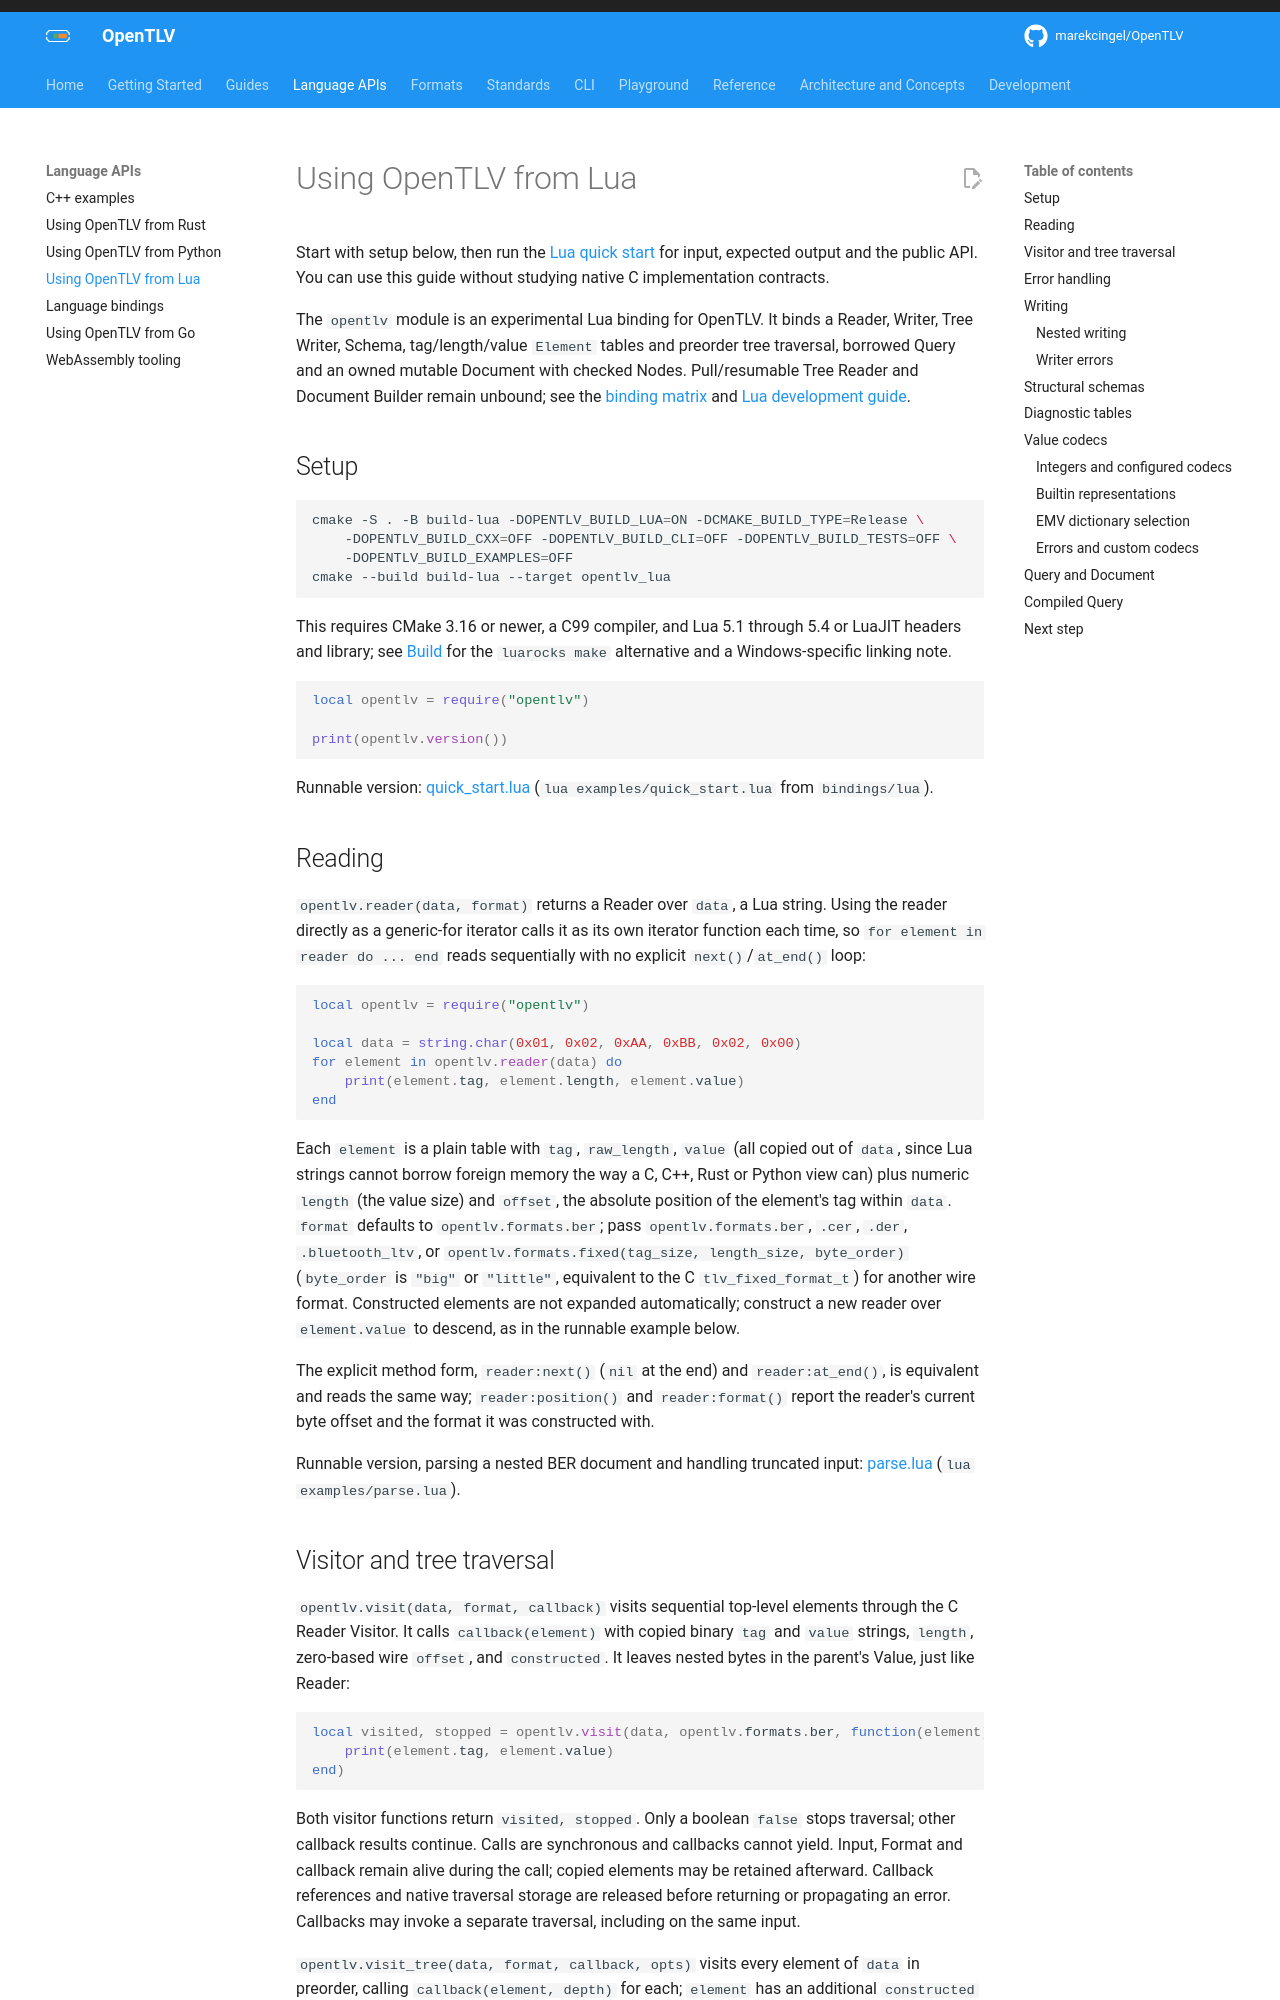

repository: OpenTLV/opentlv · page: 0.7/guides/lua/index.html · generator: mkdocs

# Using OpenTLV from Lua

Start with setup below, then run the [Lua quick start](../getting-started/README.md#quick-start)
for input, expected output and the public API. You can use this guide without
studying native C implementation contracts.

The `opentlv` module is an experimental Lua binding for OpenTLV. It binds a
Reader, Writer, Tree Writer, Schema, tag/length/value `Element` tables and preorder tree
traversal, borrowed Query and an owned mutable Document with checked Nodes.
Pull/resumable Tree Reader and Document Builder remain unbound; see the
[binding matrix](../concepts/bindings.md#capability-implementation-matrix) and
[Lua development guide](../development/lua.md).

## Setup

```sh
cmake -S . -B build-lua -DOPENTLV_BUILD_LUA=ON -DCMAKE_BUILD_TYPE=Release \
    -DOPENTLV_BUILD_CXX=OFF -DOPENTLV_BUILD_CLI=OFF -DOPENTLV_BUILD_TESTS=OFF \
    -DOPENTLV_BUILD_EXAMPLES=OFF
cmake --build build-lua --target opentlv_lua
```

This requires CMake 3.16 or newer, a C99 compiler, and Lua 5.1 through 5.4 or
LuaJIT headers and library; see [Build](../development/lua.md#build) for the
`luarocks make` alternative and a Windows-specific linking note.

```lua
local opentlv = require("opentlv")

print(opentlv.version())
```

Runnable version:
[quick_start.lua](https://github.com/marekcingel/OpenTLV/blob/main/bindings/lua/examples/quick_start.lua)
(`lua examples/quick_start.lua` from `bindings/lua`).

## Reading

`opentlv.reader(data, format)` returns a Reader over `data`, a Lua string.
Using the reader directly as a generic-for iterator calls it as its own
iterator function each time, so `for element in reader do ... end` reads
sequentially with no explicit `next()`/`at_end()` loop:

```lua
local opentlv = require("opentlv")

local data = string.char(0x01, 0x02, 0xAA, 0xBB, 0x02, 0x00)
for element in opentlv.reader(data) do
    print(element.tag, element.length, element.value)
end
```

Each `element` is a plain table with `tag`, `raw_length`, `value` (all copied out
of `data`, since Lua strings cannot borrow foreign memory the way a C, C++,
Rust or Python view can) plus numeric `length` (the value size) and `offset`, the absolute position of the element's
tag within `data`. `format` defaults to `opentlv.formats.ber`; pass
`opentlv.formats.ber`, `.cer`, `.der`, `.bluetooth_ltv`, or
`opentlv.formats.fixed(tag_size, length_size, byte_order)` (`byte_order` is
`"big"` or `"little"`, equivalent to the C `tlv_fixed_format_t`) for another
wire format. Constructed elements are not expanded automatically; construct a
new reader over `element.value` to descend, as in the runnable example below.

The explicit method form, `reader:next()` (`nil` at the end) and
`reader:at_end()`, is equivalent and reads the same way; `reader:position()`
and `reader:format()` report the reader's current byte offset and the
format it was constructed with.

Runnable version, parsing a nested BER document and handling truncated
input:
[parse.lua](https://github.com/marekcingel/OpenTLV/blob/main/bindings/lua/examples/parse.lua)
(`lua examples/parse.lua`).
